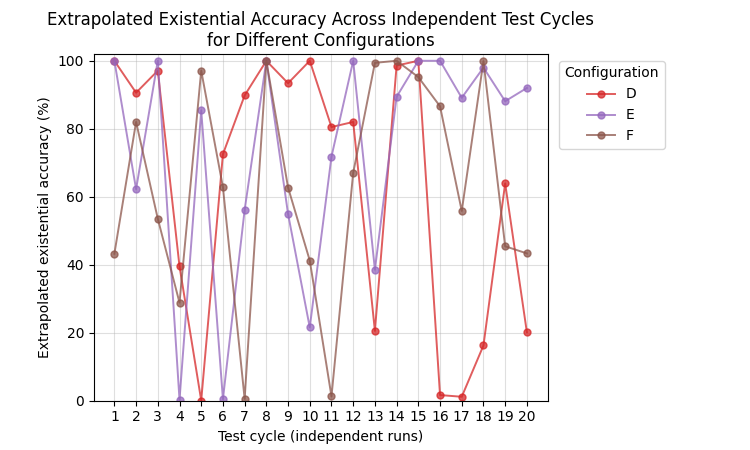

Source data for this figure (header and first rows):
Test Cycle	D	E	F
1	100	100	43.2
2	90.6	62.2	82
3	97.1	100	53.5
4	39.5	0.2	28.8
5	0	85.4	97.1
6	72.5	0.4	62.8
7	89.8	56.1	0.5
8	100	100	100
9	93.4	54.9	62.7
10	100	21.5	41.2
11	80.5	71.8	1.2
12	82	100	67
13	20.5	38.5	99.4
14	98.6	89.4	100
15	100	100	95.2
16	1.6	100	86.6
17	1.1	89.1	55.8
18	16.2	98	99.9
19	63.9	88.1	45.4
20	20.1	92	43.3
